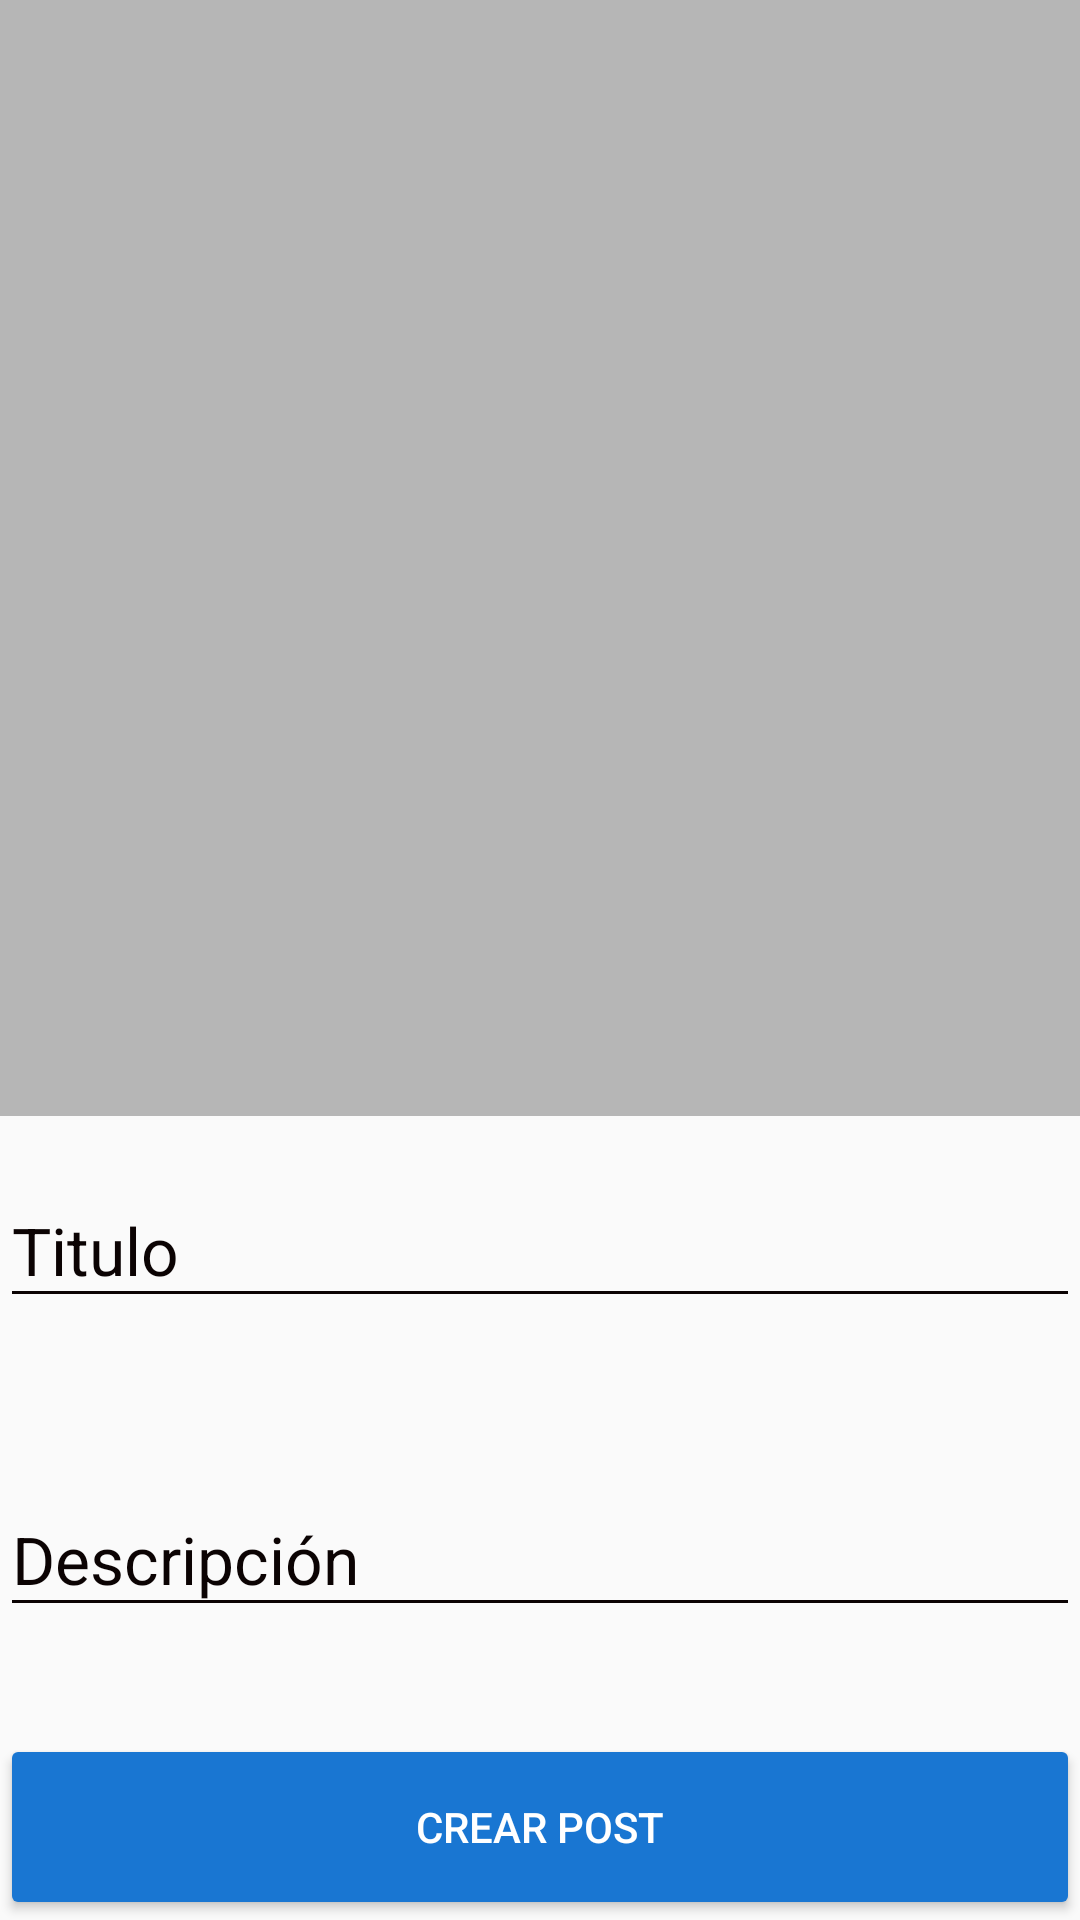

Android layout source for this screen:
<!-- AndroidManifest.xml: activity theme AppTheme -->
<!-- res/layout/activity_new_post.xml -->
<?xml version="1.0" encoding="utf-8"?>
<android.support.design.widget.CoordinatorLayout xmlns:android="http://schemas.android.com/apk/res/android"
    xmlns:app="http://schemas.android.com/apk/res-auto"
    xmlns:tools="http://schemas.android.com/tools"
    android:layout_width="match_parent"
    android:layout_height="match_parent"
    android:fitsSystemWindows="true"
    tools:context="com.erivas.platzigram.post.view.NewPostActivity">

    <LinearLayout
        android:layout_width="match_parent"
        android:layout_height="match_parent"
        android:orientation="vertical"
        >

        <ImageView
            android:layout_width="match_parent"
            android:layout_height="0dp"
            android:layout_weight="6"
            android:scaleType="centerCrop"
            android:background="@color/background_text_card"
            />
        <android.support.design.widget.TextInputLayout
            android:layout_width="match_parent"
            android:layout_height="0dp"
            android:layout_weight="1.5"
            android:theme="@style/EditTextBlack"
            android:layout_marginTop="@dimen/edit_text_margin_create_account"
            >

        <android.support.design.widget.TextInputEditText
            android:id="@+id/edtTitle"
            android:hint="@string/hint_title"
            android:layout_width="match_parent"
            android:layout_height="wrap_content"
            android:inputType="text"
            />
        </android.support.design.widget.TextInputLayout>

        <android.support.design.widget.TextInputLayout
            android:layout_width="match_parent"
            android:layout_height="0dp"
            android:layout_weight="1.5"
            android:theme="@style/EditTextBlack"
            android:layout_marginTop="@dimen/edit_text_margin_create_account"
            >

            <android.support.design.widget.TextInputEditText
                android:id="@+id/edtDescription"
                android:hint="@string/hint_description"
                android:layout_width="match_parent"
                android:layout_height="wrap_content"
                android:inputType="text"
                />
        </android.support.design.widget.TextInputLayout>

        <Button
            android:id="@+id/createPost"
            android:layout_width="match_parent"
            android:layout_height="0dp"
            android:layout_weight="1"
            android:text="@string/createPost"
            android:theme="@style/RaiseButtonDark" />


    </LinearLayout>


</android.support.design.widget.CoordinatorLayout>
<!-- resources referenced by this layout -->
<resources>
  <color name="background_text_card">#53292929</color>
  <dimen name="edit_text_margin_create_account">10dp</dimen>
  <string name="createPost">Crear post</string>
  <string name="hint_description">Descripción</string>
  <string name="hint_title">Titulo</string>
  <style name="EditTextBlack" parent="TextAppearance.AppCompat">
          <item name="android:textColorHint">@color/editTextColorBlack</item>
          <item name="android:textSize">@dimen/edit_text_size_login</item>
          <item name="android:textColorPrimary">@color/editTextColorBlack</item>
          <item name="colorAccent">@color/editTextColorBlack</item>
          <item name="colorControlNormal">@color/editTextColorBlack</item>
          <item name="colorControlActivated">@color/editTextColorBlack</item>
      </style>
  <style name="RaiseButtonDark" parent="Theme.AppCompat.Light">
          <item name="colorButtonNormal">@color/colorPrimaryDark</item>
          <item name="colorControlHighlight">@color/colorPrimary</item>
          <item name="android:textColor">@android:color/white</item>
      </style>
  <style name="AppTheme" parent="Theme.AppCompat.Light.NoActionBar">
          
          <item name="colorPrimary">@color/colorPrimary</item>
          <item name="colorPrimaryDark">@color/colorPrimaryDark</item>
          <item name="colorAccent">@color/colorAccent</item>
      </style>
  <color name="editTextColorBlack">#0b0303</color>
  <dimen name="edit_text_size_login">22sp</dimen>
  <color name="colorPrimaryDark">#1976D2</color>
  <color name="colorPrimary">#2196F3</color>
  <color name="colorAccent">#FF4081</color>
</resources>
